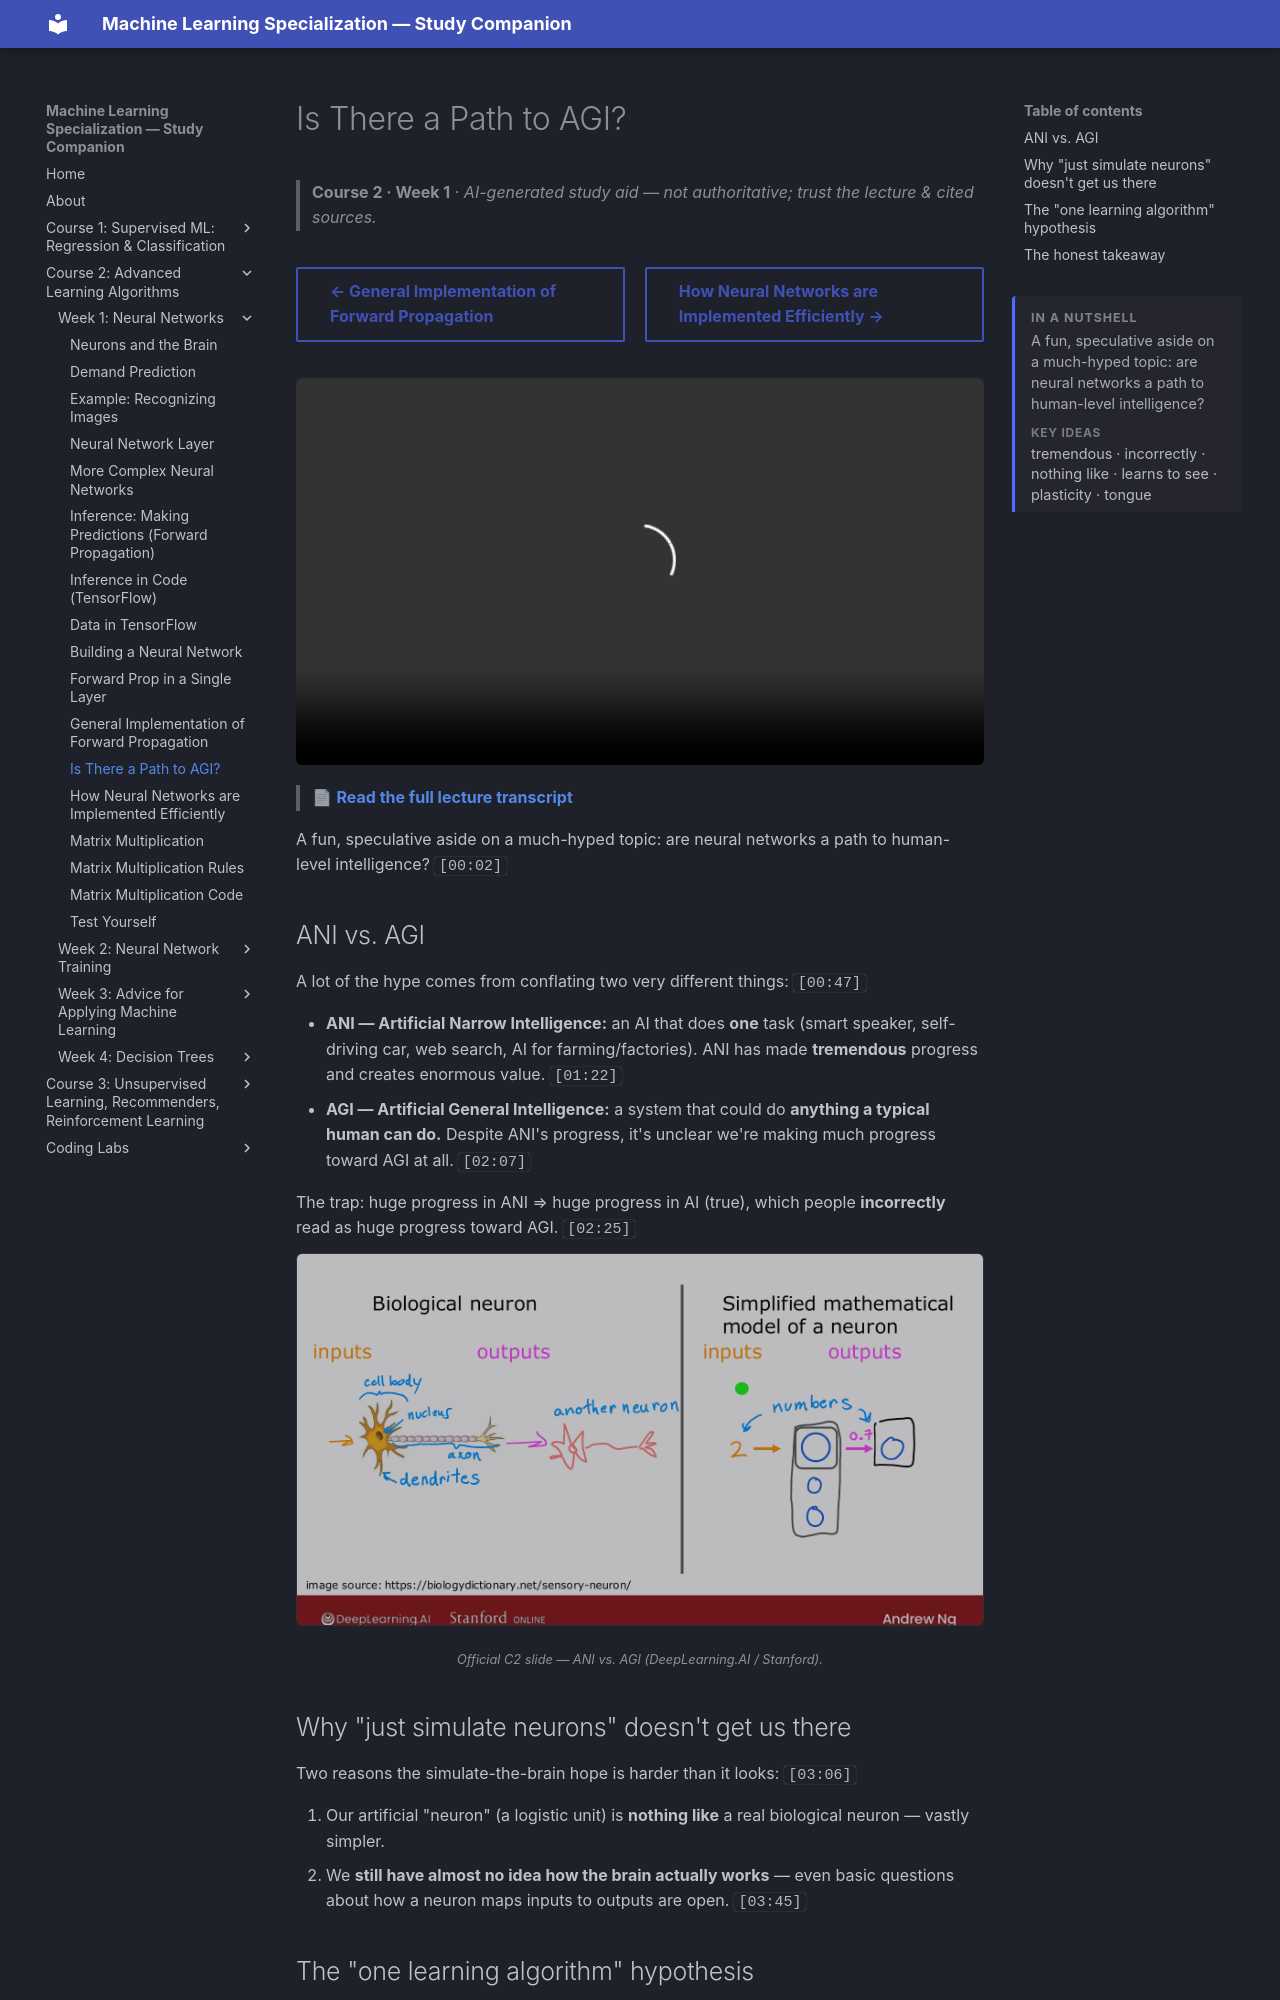

repository: pcpuwu/ml-spec-wiki · page: course-2/week-1/is-there-a-path-to-agi/index.html · generator: mkdocs

---
summary: '<p>A fun, speculative aside on a much-hyped topic: are neural networks a path to human-level intelligence?</p><span class="toc-summary__sub">Key ideas</span><p class="toc-summary__chips">tremendous · incorrectly · nothing like · learns to see · plasticity · tongue</p>'
---
# Is There a Path to AGI?

> **Course 2 · Week 1** · _AI-generated study aid — not authoritative; trust the lecture & cited sources._

<div class="ep-nav" markdown>

[← General Implementation of Forward Propagation](../../course-2/week-1/general-implementation-of-forward-propagation.md){ .md-button }

[How Neural Networks are Implemented Efficiently →](../../course-2/week-1/how-neural-networks-are-implemented-efficiently.md){ .md-button }

</div>

<div class="video-wrap"><video controls preload="none" playsinline src="https://dyckms5inbsqq.cloudfront.net/dlai/advanced-learning-algorithms/W1/L13-C2W1L05S01-is-there-a-path-to-ag/lc-advanced-learning-algorithms-W1-L13-C2W1L05S01-is-there-a-path-to-ag-master_360p.mp4?v=1752484661">Your browser can't play this video — <a href="https://dyckms5inbsqq.cloudfront.net/dlai/advanced-learning-algorithms/W1/L13-C2W1L05S01-is-there-a-path-to-ag/lc-advanced-learning-algorithms-W1-L13-C2W1L05S01-is-there-a-path-to-ag-master_360p.mp4?v=1752484661">download the lecture</a>.</video></div>

> 📄 **[Read the full lecture transcript](is-there-a-path-to-agi-transcript.md)**

A fun, speculative aside on a much-hyped topic: are neural networks a path to human-level
intelligence? `[00:02]`

## ANI vs. AGI

A lot of the hype comes from conflating two very different things: `[00:47]`

- **ANI — Artificial Narrow Intelligence:** an AI that does **one** task (smart speaker,
  self-driving car, web search, AI for farming/factories). ANI has made **tremendous**
  progress and creates enormous value. `[01:22]`
- **AGI — Artificial General Intelligence:** a system that could do **anything a typical
  human can do.** Despite ANI's progress, it's unclear we're making much progress toward
  AGI at all. `[02:07]`

The trap: huge progress in ANI ⇒ huge progress in AI (true), which people **incorrectly**
read as huge progress toward AGI. `[02:25]`


![ANI (narrow AI) is real and progressing fast; AGI (do anything a human can) is far harder and separate](ani-vs-agi.png){ .slide }
_Official C2 slide — ANI vs. AGI (DeepLearning.AI / Stanford)._
{ .slide-cap }
